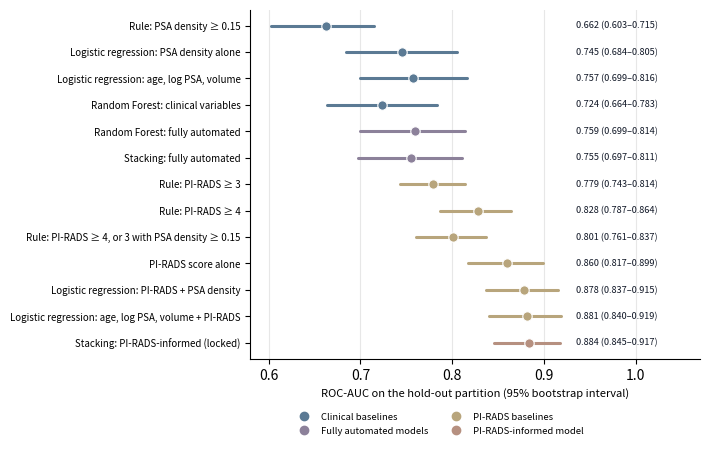

Write the Python code that produced this figure. (Note: this script raises an exception after producing the figure.)
import os
import matplotlib; matplotlib.use("Agg")
import matplotlib.pyplot as plt
from matplotlib.lines import Line2D
GREY, BLUE, GOLD, PURPLE, TERRA = "#6B7280", "#5B7A94", "#B8A57C", "#8C819A", "#B69080"
rows = [("Rule: PSA density \u2265 0.15", .662, .603, .715, BLUE), ("Logistic regression: PSA density alone", .745, .684, .805, BLUE),
        ("Logistic regression: age, log PSA, volume", .757, .699, .816, BLUE), ("Random Forest: clinical variables", .724, .664, .783, BLUE),
        ("Random Forest: fully automated", .759, .699, .814, PURPLE), ("Stacking: fully automated", .755, .697, .811, PURPLE),
        ("Rule: PI-RADS \u2265 3", .779, .743, .814, GOLD), ("Rule: PI-RADS \u2265 4", .828, .787, .864, GOLD), ("Rule: PI-RADS \u2265 4, or 3 with PSA density \u2265 0.15", .801, .761, .837, GOLD),
        ("PI-RADS score alone", .860, .817, .899, GOLD), ("Logistic regression: PI-RADS + PSA density", .878, .837, .915, GOLD),
        ("Logistic regression: age, log PSA, volume + PI-RADS", .881, .840, .919, GOLD), ("Stacking: PI-RADS-informed (locked)", .884, .845, .917, TERRA)]
fig, ax = plt.subplots(figsize=(7.2, 4.6)); n = len(rows)
for i, (lab, v, lo, hi, c) in enumerate(rows):
    y = n - 1 - i; ax.plot([lo, hi], [y, y], color=c, lw=2.2, zorder=2, solid_capstyle="round"); ax.scatter([v], [y], s=46, color=c, zorder=3, edgecolor="white", linewidth=0.8)
    ax.text(0.935, y, f"{v:.3f} ({lo:.3f}\u2013{hi:.3f})", va="center", fontsize=6.6, color="#111827")
ax.set_yticks(range(n)); ax.set_yticklabels([r[0] for r in rows][::-1], fontsize=7); ax.set_xlim(0.58, 1.07); ax.set_xticks([0.6, 0.7, 0.8, 0.9, 1.0])
ax.set_xlabel("ROC-AUC on the hold-out partition (95% bootstrap interval)", fontsize=8); ax.grid(axis="x", alpha=0.3, zorder=0)
for s in ("top", "right"): ax.spines[s].set_visible(False)
h = [Line2D([0], [0], marker="o", ls="", color=c, markersize=6, label=l) for c, l in ((BLUE, "Clinical baselines"), (PURPLE, "Fully automated models"), (GOLD, "PI-RADS baselines"), (TERRA, "PI-RADS-informed model"))]
ax.legend(handles=h, fontsize=6.8, frameon=False, loc="upper center", bbox_to_anchor=(0.42, -0.13), ncol=2)
fig.tight_layout(); os.makedirs(os.path.join(os.path.dirname(os.path.abspath(__file__)), "output", "ch4"), exist_ok=True); fig.savefig(os.path.join(os.path.dirname(os.path.abspath(__file__)), "output", "ch4", "fig_forest.png"), dpi=300); print("saved")
